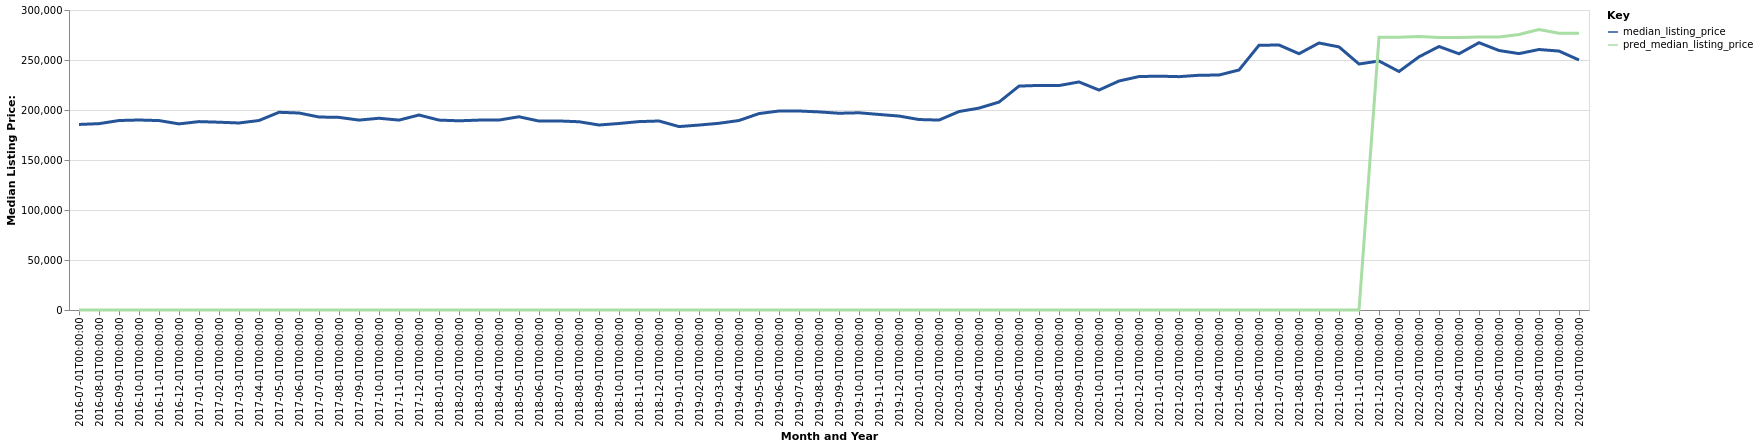

The table this chart was drawn from, first rows:
date, time_idx, median_listing_price, thirty_year_interest_rate_five, month, county_name, active_listing_count, pred_median_listing_price, month_year
2016-07-01, 0, 185550, 3.72, 7, Hammond, LA, 569.0, 0, Jul-2016
2016-08-01, 1, 186341, 3.73, 8, Hammond, LA, 550.0, 0, Aug-2016
2016-09-01, 2, 189475, 3.66, 9, Hammond, LA, 524.0, 0, Sep-2016
2016-10-01, 3, 190000, 3.64, 10, Hammond, LA, 489.0, 0, Oct-2016
2016-11-01, 4, 189425, 3.66, 11, Hammond, LA, 490.0, 0, Nov-2016
2016-12-01, 5, 186115, 3.48, 12, Hammond, LA, 470.0, 0, Dec-2016
2017-01-01, 6, 188396, 3.45, 1, Hammond, LA, 451.0, 0, Jan-2017
2017-02-01, 7, 187794, 3.5, 2, Hammond, LA, 452.0, 0, Feb-2017
2017-03-01, 8, 187013, 3.52, 3, Hammond, LA, 446.0, 0, Mar-2017
2017-04-01, 9, 189500, 4.03, 4, Hammond, LA, 435.0, 0, Apr-2017
2017-05-01, 10, 197714, 4.32, 5, Hammond, LA, 469.0, 0, May-2017
2017-06-01, 11, 197000, 4.2, 6, Hammond, LA, 476.0, 0, Jun-2017
2017-07-01, 12, 193000, 4.19, 7, Hammond, LA, 467.0, 0, Jul-2017
2017-08-01, 13, 192619, 4.3, 8, Hammond, LA, 464.0, 0, Aug-2017
2017-09-01, 14, 189900, 4.1, 9, Hammond, LA, 462.0, 0, Sep-2017
2017-10-01, 15, 191750, 4.05, 10, Hammond, LA, 455.0, 0, Oct-2017
2017-11-01, 16, 189900, 3.94, 11, Hammond, LA, 458.0, 0, Nov-2017
2017-12-01, 17, 195000, 4.03, 12, Hammond, LA, 478.0, 0, Dec-2017
2018-01-01, 18, 189900, 3.93, 1, Hammond, LA, 476.0, 0, Jan-2018
2018-02-01, 19, 189200, 3.83, 2, Hammond, LA, 487.0, 0, Feb-2018
2018-03-01, 20, 189900, 3.94, 3, Hammond, LA, 492.0, 0, Mar-2018
2018-04-01, 21, 189950, 3.95, 4, Hammond, LA, 500.0, 0, Apr-2018
2018-05-01, 22, 193245, 3.99, 5, Hammond, LA, 509.0, 0, May-2018
2018-06-01, 23, 188928, 4.15, 6, Hammond, LA, 546.0, 0, Jun-2018
2018-07-01, 24, 189043, 4.4, 7, Hammond, LA, 537.0, 0, Jul-2018
2018-08-01, 25, 188253, 4.46, 8, Hammond, LA, 536.0, 0, Aug-2018
2018-09-01, 26, 185000, 4.58, 9, Hammond, LA, 567.0, 0, Sep-2018
2018-10-01, 27, 186510, 4.66, 10, Hammond, LA, 578.0, 0, Oct-2018
2018-11-01, 28, 188400, 4.62, 11, Hammond, LA, 603.0, 0, Nov-2018
2018-12-01, 29, 189000, 4.54, 12, Hammond, LA, 614.0, 0, Dec-2018
2019-01-01, 30, 183423, 4.6, 1, Hammond, LA, 606.0, 0, Jan-2019
2019-02-01, 31, 184950, 4.72, 2, Hammond, LA, 604.0, 0, Feb-2019
2019-03-01, 32, 186714, 4.9, 3, Hammond, LA, 602.0, 0, Mar-2019
2019-04-01, 33, 189500, 4.94, 4, Hammond, LA, 593.0, 0, Apr-2019
2019-05-01, 34, 196425, 4.75, 5, Hammond, LA, 571.0, 0, May-2019
2019-06-01, 35, 199000, 4.51, 6, Hammond, LA, 595.0, 0, Jun-2019
2019-07-01, 36, 199000, 4.41, 7, Hammond, LA, 602.0, 0, Jul-2019
2019-08-01, 37, 198099, 4.41, 8, Hammond, LA, 598.0, 0, Aug-2019
2019-09-01, 38, 196747, 4.2, 9, Hammond, LA, 586.0, 0, Sep-2019
2019-10-01, 39, 197226, 4.14, 10, Hammond, LA, 560.0, 0, Oct-2019
2019-11-01, 40, 195550, 3.84, 11, Hammond, LA, 540.0, 0, Nov-2019
2019-12-01, 41, 193950, 3.81, 12, Hammond, LA, 518.0, 0, Dec-2019
2020-01-01, 42, 190475, 3.75, 1, Hammond, LA, 491.0, 0, Jan-2020
2020-02-01, 43, 189950, 3.73, 2, Hammond, LA, 469.0, 0, Feb-2020
2020-03-01, 44, 198450, 3.78, 3, Hammond, LA, 455.0, 0, Mar-2020
2020-04-01, 45, 201900, 3.75, 4, Hammond, LA, 451.0, 0, Apr-2020
2020-05-01, 46, 207900, 3.74, 5, Hammond, LA, 392.0, 0, May-2020
2020-06-01, 47, 223900, 3.72, 6, Hammond, LA, 318.0, 0, Jun-2020
2020-07-01, 48, 224600, 3.49, 7, Hammond, LA, 300.0, 0, Jul-2020
2020-08-01, 49, 224450, 3.65, 8, Hammond, LA, 285.0, 0, Aug-2020
2020-09-01, 50, 228058, 3.33, 9, Hammond, LA, 270.0, 0, Sep-2020
2020-10-01, 51, 219950, 3.28, 10, Hammond, LA, 229.0, 0, Oct-2020
2020-11-01, 52, 229000, 3.21, 11, Hammond, LA, 217.0, 0, Nov-2020
2020-12-01, 53, 233450, 3.07, 12, Hammond, LA, 205.0, 0, Dec-2020
2021-01-01, 54, 233845, 2.99, 1, Hammond, LA, 177.0, 0, Jan-2021
2021-02-01, 55, 233340, 2.93, 2, Hammond, LA, 158.0, 0, Feb-2021
2021-03-01, 56, 234750, 2.88, 3, Hammond, LA, 157.0, 0, Mar-2021
2021-04-01, 57, 234975, 2.84, 4, Hammond, LA, 154.0, 0, Apr-2021
2021-05-01, 58, 240000, 2.71, 5, Hammond, LA, 148.0, 0, May-2021
2021-06-01, 59, 264725, 2.79, 6, Hammond, LA, 144.0, 0, Jun-2021
... 16 more rows
